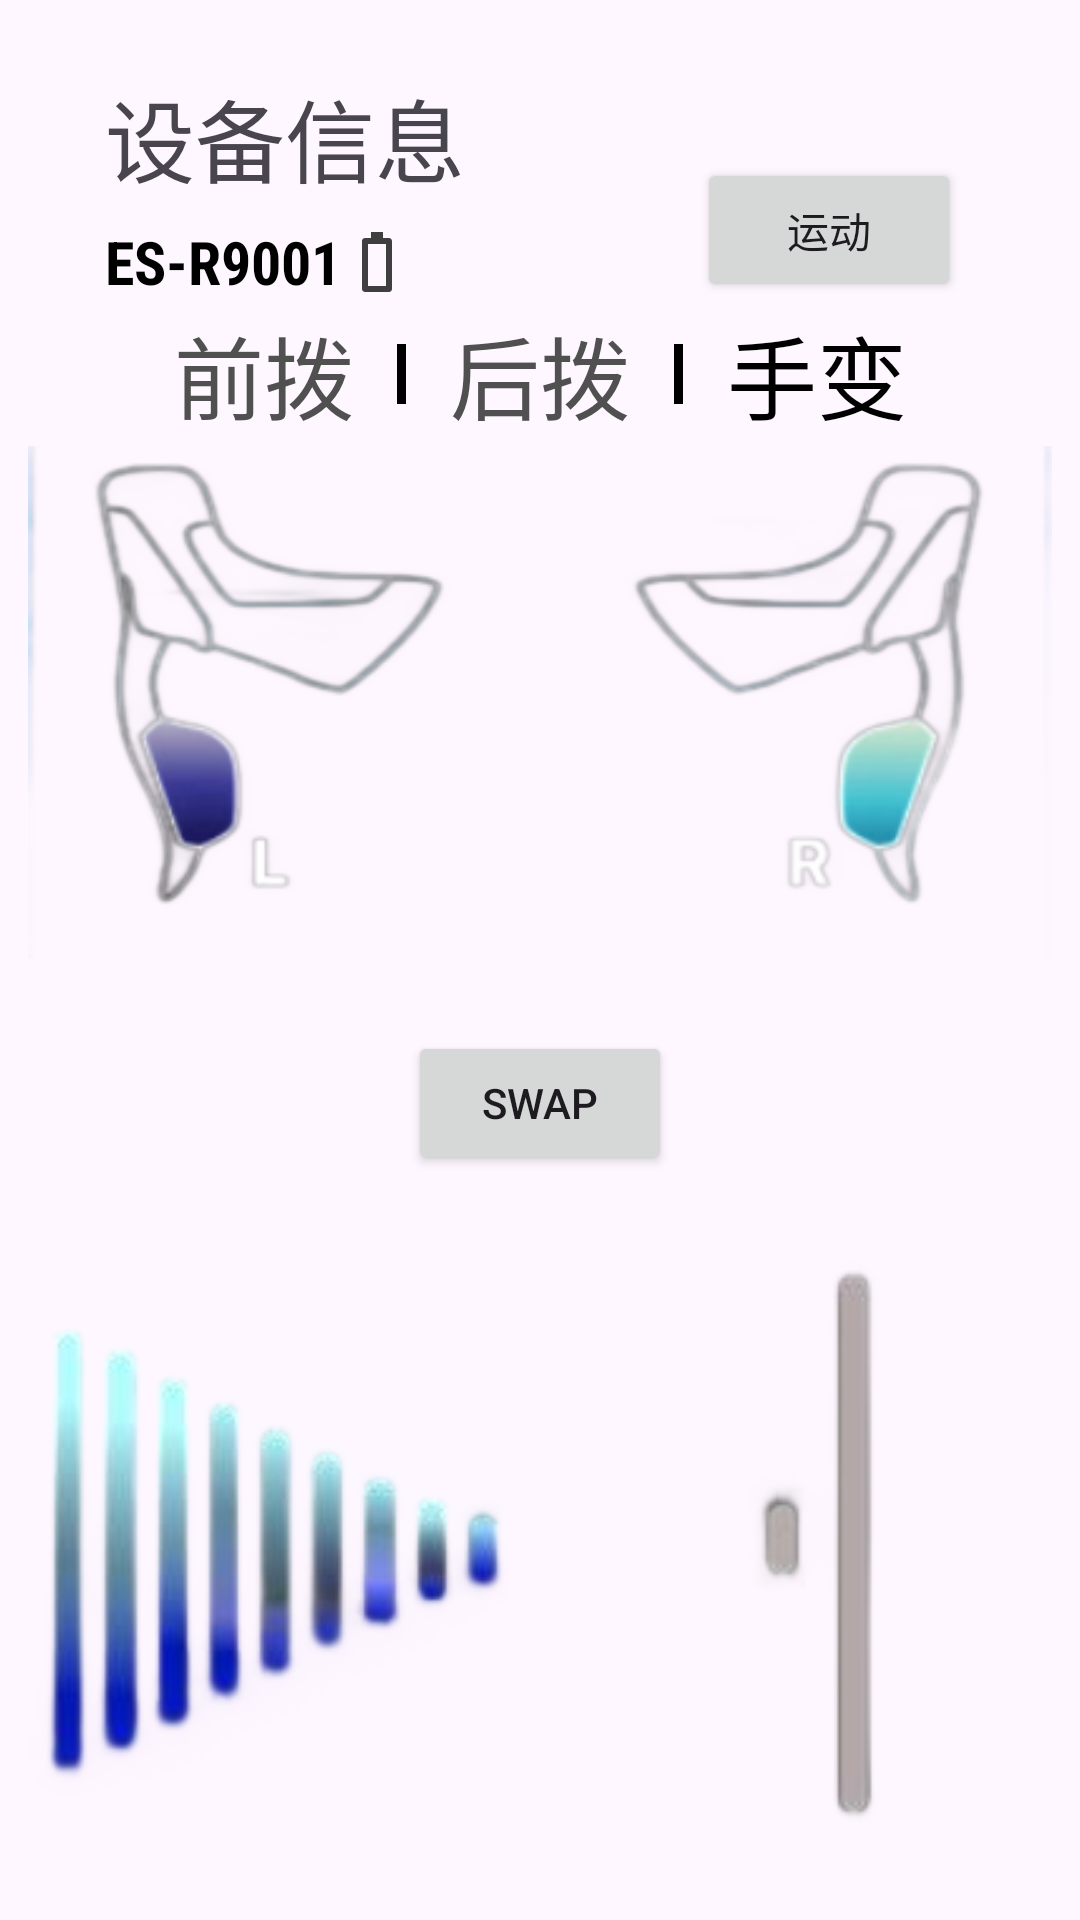

Write the Android layout XML for this screen, with the resource values it uses.
<!-- AndroidManifest.xml: application theme Theme.Map -->
<!-- res/layout/activity_shoubian.xml -->
<?xml version="1.0" encoding="utf-8"?>
<androidx.constraintlayout.widget.ConstraintLayout xmlns:android="http://schemas.android.com/apk/res/android"
    xmlns:app="http://schemas.android.com/apk/res-auto"
    xmlns:tools="http://schemas.android.com/tools"
    android:id="@+id/main"
    android:layout_width="match_parent"
    android:layout_height="match_parent"
    tools:context="com.example.autobike.Shoubian">

        <TextView
            android:id="@+id/textView"
            android:layout_width="130dp"
            android:layout_height="50dp"
            android:fontFamily="sans-serif-condensed-light"
            android:text="设备信息"
            android:textSize="30sp"
            app:layout_constraintBottom_toBottomOf="parent"
            app:layout_constraintEnd_toEndOf="parent"
            app:layout_constraintHorizontal_bias="0.152"
            app:layout_constraintStart_toStartOf="parent"
            app:layout_constraintTop_toTopOf="parent"
            app:layout_constraintVertical_bias="0.04"
            tools:ignore="MissingConstraints" />

        <TextView
            android:id="@+id/textView2"
            android:layout_width="wrap_content"
            android:layout_height="wrap_content"
            android:fontFamily="sans-serif-condensed"
            android:text="ES-R9001"
            android:textColor="@color/black"
            android:textSize="20sp"
            android:textStyle="bold"
            app:layout_constraintBottom_toBottomOf="parent"
            app:layout_constraintEnd_toEndOf="parent"
            app:layout_constraintHorizontal_bias="0"
            app:layout_constraintStart_toStartOf="@+id/textView"
            app:layout_constraintTop_toBottomOf="@id/textView"
            app:layout_constraintVertical_bias="0" />

        <Button
            android:id="@+id/qianbo"
            android:layout_width="wrap_content"
            android:layout_height="wrap_content"
            android:background="@android:color/transparent"
            android:textColor="#505050"
            android:text="前拨"
            android:textSize="30dp"
            app:layout_constraintBottom_toBottomOf="parent"
            app:layout_constraintEnd_toStartOf="@+id/houbo"
            app:layout_constraintStart_toStartOf="@+id/guideline1"
            app:layout_constraintTop_toBottomOf="@+id/textView2"
            app:layout_constraintVertical_bias="0"
            android:fontFamily="sans-serif"/>

        <Button
            android:id="@+id/houbo"
            android:layout_width="wrap_content"
            android:layout_height="wrap_content"
            android:background="@android:color/transparent"
            android:textColor="#505050"
            android:text="后拨"
            android:textSize="30dp"
            app:layout_constraintBottom_toBottomOf="parent"
            app:layout_constraintEnd_toStartOf="@+id/shoubian"
            app:layout_constraintStart_toEndOf="@+id/qianbo"
            app:layout_constraintTop_toBottomOf="@+id/textView2"
            app:layout_constraintVertical_bias="0"
            android:fontFamily="sans-serif"/>

        <Button
            android:id="@+id/shoubian"
            android:layout_width="wrap_content"
            android:layout_height="wrap_content"
            android:background="@android:color/transparent"
            android:textColor="#000000"
            android:text="手变"
            android:textSize="30dp"
            app:layout_constraintBottom_toBottomOf="parent"
            app:layout_constraintEnd_toEndOf="@+id/guideline"
            app:layout_constraintStart_toEndOf="@+id/houbo"
            app:layout_constraintTop_toBottomOf="@+id/textView2"
            app:layout_constraintVertical_bias="0"
            android:fontFamily="sans-serif" />

        <View
            android:id="@+id/verticalLine1"
            android:layout_width="3dp"
            android:layout_height="20dp"
            android:background="#000000"
            tools:ignore="MissingConstraints"
            app:layout_constraintBottom_toBottomOf="@+id/qianbo"
            app:layout_constraintEnd_toStartOf="@+id/houbo"
            app:layout_constraintStart_toEndOf="@+id/qianbo"
            app:layout_constraintTop_toTopOf="@+id/qianbo" />

        <View
            android:id="@+id/verticalLine2"
            android:layout_width="3dp"
            android:layout_height="20dp"
            android:background="#000000"
            tools:ignore="MissingConstraints"
            app:layout_constraintBottom_toBottomOf="@+id/houbo"
            app:layout_constraintEnd_toStartOf="@+id/shoubian"
            app:layout_constraintStart_toEndOf="@+id/houbo"
            app:layout_constraintTop_toTopOf="@+id/houbo"/>

        <androidx.constraintlayout.widget.Guideline
            android:layout_width="0dp"
            android:layout_height="0dp"
            android:id="@+id/guideline"
            app:layout_constraintGuide_percent="0.89"
            android:orientation="vertical"/>

        <androidx.constraintlayout.widget.Guideline
            android:layout_width="0dp"
            android:layout_height="0dp"
            android:id="@+id/guideline1"
            app:layout_constraintGuide_percent="0.11"
            android:orientation="vertical"/>

        <ImageView
            android:id="@+id/imageView"
            android:layout_width="match_parent"
            android:layout_height="171dp"
            app:layout_constraintTop_toBottomOf="@+id/houbo"
            app:srcCompat="@drawable/shoubian"
            tools:layout_editor_absoluteX="-1dp" />

        <Button
            android:id="@+id/swapBUtton"
            android:layout_width="wrap_content"
            android:layout_height="wrap_content"
            android:text="@string/swap"
            app:layout_constraintBottom_toTopOf="@+id/icon1"
            app:layout_constraintEnd_toEndOf="parent"
            app:layout_constraintStart_toStartOf="parent"
            app:layout_constraintTop_toBottomOf="@+id/imageView"
            tools:ignore="MissingConstraints" />

        <ImageView
            android:id="@+id/icon1"
            android:layout_width="200dp"
            android:layout_height="200dp"
            android:contentDescription="left"
            android:src="@drawable/iconhou"
            android:paddingStart="20dp"
            app:layout_constraintBottom_toBottomOf="parent"
            app:layout_constraintEnd_toStartOf="@+id/icon2"
            app:layout_constraintStart_toStartOf="@+id/guideline1"
            app:layout_constraintTop_toBottomOf="@+id/swapBUtton"
            tools:ignore="MissingConstraints" />

        <ImageView
            android:id="@+id/icon2"
            android:layout_width="200dp"
            android:layout_height="200dp"
            android:contentDescription="right"
            android:src="@drawable/iconqian"
            android:paddingEnd="20dp"
            app:layout_constraintBottom_toBottomOf="@+id/icon1"
            app:layout_constraintEnd_toEndOf="parent"
            app:layout_constraintStart_toEndOf="@+id/icon1"
            app:layout_constraintTop_toTopOf="@+id/icon1"
            app:layout_constraintEnd_toStartOf="@+id/guideline"
            tools:ignore="RtlSymmetry" />

        <ImageView
            android:id="@+id/imageView3"
            android:layout_width="wrap_content"
            android:layout_height="wrap_content"
            android:contentDescription="battery"
            app:srcCompat="@drawable/battery"
            tools:layout_editor_absoluteX="123dp"
            tools:layout_editor_absoluteY="77dp"
            app:layout_constraintStart_toEndOf="@+id/textView2"
            app:layout_constraintTop_toBottomOf="@+id/textView"
            app:layout_constraintBottom_toTopOf="@+id/qianbo"/>

        <Button
            android:id="@+id/button5"
            android:layout_width="wrap_content"
            android:layout_height="wrap_content"
            android:text="运动"
            app:layout_constraintEnd_toEndOf="@+id/guideline"
            app:layout_constraintBottom_toTopOf="@+id/shoubian"/>


</androidx.constraintlayout.widget.ConstraintLayout>
<!-- resources referenced by this layout -->
<resources>
  <color name="black">#FF000000</color>
  <!-- drawable battery (drawable) -->
  <vector xmlns:android="http://schemas.android.com/apk/res/android" android:height="24dp" android:tint="#3F3F3F" android:viewportHeight="24" android:viewportWidth="24" android:width="24dp">
        
      <path android:fillColor="@android:color/white" android:pathData="M17,5v16c0,0.55 -0.45,1 -1,1H8c-0.55,0 -1,-0.45 -1,-1V5c0,-0.55 0.45,-1 1,-1h2V2h4v2h2C16.55,4 17,4.45 17,5zM15,6H9v14h6V6z"/>
      
  </vector>
  <!-- drawable iconhou: png bitmap (drawable, 52129 bytes) -->
  <!-- drawable iconqian: png bitmap (drawable, 25153 bytes) -->
  <!-- drawable shoubian: png bitmap (drawable, 51790 bytes) -->
  <string name="swap">Swap</string>
  <style name="Theme.Map" parent="Base.Theme.Map" />
  <style name="Base.Theme.Map" parent="Theme.Material3.DayNight.NoActionBar">
          
          
      </style>
</resources>
